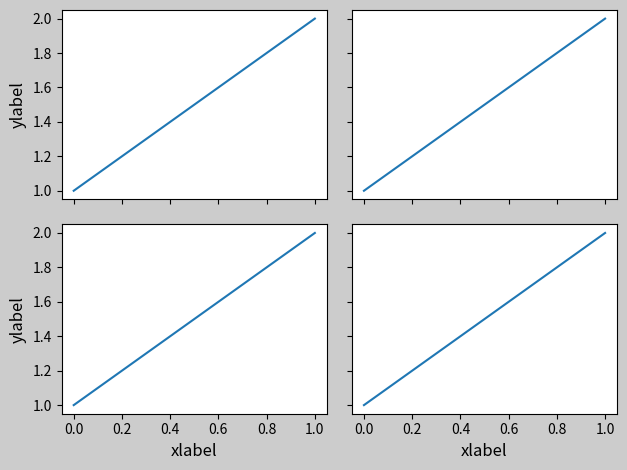

Generate this figure with matplotlib:
%matplotlib inline
import numpy as np
import matplotlib.pyplot as plt

y=np.random.normal(loc=0.5,scale=0.4,size=1000)
y=y[(y>0)&(y<1)]
y.sort()
x=np.arange(len(y))

plt.figure()

plt.subplot(221)
plt.plot(x,y)
plt.yscale('linear')
plt.title('liner')
plt.grid()

plt.subplot(222)
plt.plot(x,y)
plt.yscale('log')
plt.title('log')
plt.grid()

plt.subplot(223)
plt.plot(x,y)
plt.yscale('symlog')
plt.title('symlog')
plt.grid()

plt.subplot(224)
plt.plot(x,y)
plt.yscale('logit')
plt.title('logit')
plt.grid()

plt.show()

import numpy as np
import matplotlib.pyplot as plt

ax1=plt.subplot2grid((4,4),(0,0))
ax2=plt.subplot2grid((4,4),(0,1))
ax3=plt.subplot2grid((4,4),(0,2))
ax4=plt.subplot2grid((4,4),(0,3))
ax5=plt.subplot2grid((4,4),(1,0))
ax6=plt.subplot2grid((4,4),(2,0))
ax7=plt.subplot2grid((4,4),(1,1),rowspan=2,colspan=2)
ax8=plt.subplot2grid((4,4),(1,3))
ax9=plt.subplot2grid((4,4),(2,3))
ax10=plt.subplot2grid((4,4),(3,0))
ax11=plt.subplot2grid((4,4),(3,1))
ax12=plt.subplot2grid((4,4),(3,2))
ax13=plt.subplot2grid((4,4),(3,3))

plt.show()

import numpy as np
import matplotlib.pyplot as plt
import matplotlib.gridspec as gridspec

gs=gridspec.GridSpec(3,3)
ax1=plt.subplot(gs[0,:])
ax2=plt.subplot(gs[1,:2])
#ax3=plt.subplot(gs[1,2])
ax4=plt.subplot(gs[2,0])
ax5=plt.subplot(gs[2,1])
ax5=plt.subplot(gs[1:,2])

plt.show()

import numpy as np
import matplotlib.pyplot as plt
import matplotlib.gridspec as gridspec

plt.rcParams['savefig.facecolor'] = "0.8"
def example_plot(ax,fontsize=12):
  ax.plot([1,2])
  ax.locator_params(nbins=3)
  ax.set_xlabel('xlabel',fontsize=fontsize)
  ax.set_ylabel('Ylabel',fontsize=fontsize)
  ax.set_title('Title',fontsize=fontsize)

plt.close('all')
#fig,ax=plt.subplots()
#example_plot(ax,24)
fig,((ax1,ax2),(ax3,ax4))=plt.subplots(nrows=2,ncols=2)
example_plot(ax1,24)
example_plot(ax2,24)
example_plot(ax3,24)
example_plot(ax4,24)
#plt.tight_layout()
plt.tight_layout(pad=0.4,w_pad=0.5,h_pad=1.0)
plt.show()


import numpy as np
import matplotlib.pyplot as plt
import matplotlib.gridspec as gridspec

plt.rcParams['savefig.facecolor']='0.8'
def example_plot(ax,fontsize=12):
  ax.plot([1,2],[1,2])
  ax.locator_params(nbins=3)
  ax.set_xlabel('xlabel',fontsize=fontsize)
  ax.set_ylabel('ylabel',fontsize=fontsize)
  ax.set_title('Title',fontsize=fontsize)

plt.close('all')
ax1=plt.subplot(221)
ax2=plt.subplot(223)
ax3=plt.subplot(122)
example_plot(ax1,24)
example_plot(ax2,24)
example_plot(ax3,24)
plt.tight_layout(pad=0.5,w_pad=0.4,h_pad=1.0)
plt.show()


import numpy as np
import matplotlib.pyplot as plt
import matplotlib.gridspec as gridsepc

plt.rcParams['savefig.facecolor']='0.8'
def example_plot(ax,fontsize=12):
  ax.plot([1,2])
  ax.locator_params(nbins=3)
  ax.set_xlabel('xlabel',fontsize=fontsize)
  ax.set_ylabel('ylabel',fontsize=fontsize)
  ax.set_title('title',fontsize=fontsize)

plt.close('all')
ax1=plt.subplot2grid((3,3),(0,0),colspan=3)
ax2=plt.subplot2grid((3,3),(1,0),colspan=2)
ax3=plt.subplot2grid((3,3),(1,2))
ax4=plt.subplot2grid((3,3),(2,0))
ax5=plt.subplot2grid((3,3),(2,1))
ax6=plt.subplot2grid((3,3),(1,2),rowspan=2)
example_plot(ax1,24)
example_plot(ax2,24)
example_plot(ax3,24)
example_plot(ax4,24)
example_plot(ax5,24)
example_plot(ax6,24)
plt.tight_layout()
plt.show()


import numpy as np
import matplotlib.pyplot as plt
import matplotlib.gridspec as gridspec

from mpl_toolkits.axes_grid1 import Grid

def example_plot(ax,fontsize=12):
  ax.plot([1,2])
  ax.set_xlabel('xlabel',fontsize=fontsize)
  ax.set_ylabel('ylabel',fontsize=fontsize)
  ax.set_title('title',fontsize=fontsize)

plt.close('all')

fig=plt.figure()
grid = Grid(fig, rect=111, nrows_ncols=(2,2),
            axes_pad=0.25, label_mode='L',
            )

for ax in grid:
    example_plot(ax)
    ax.title.set_visible(False)

plt.tight_layout()
plt.show()
